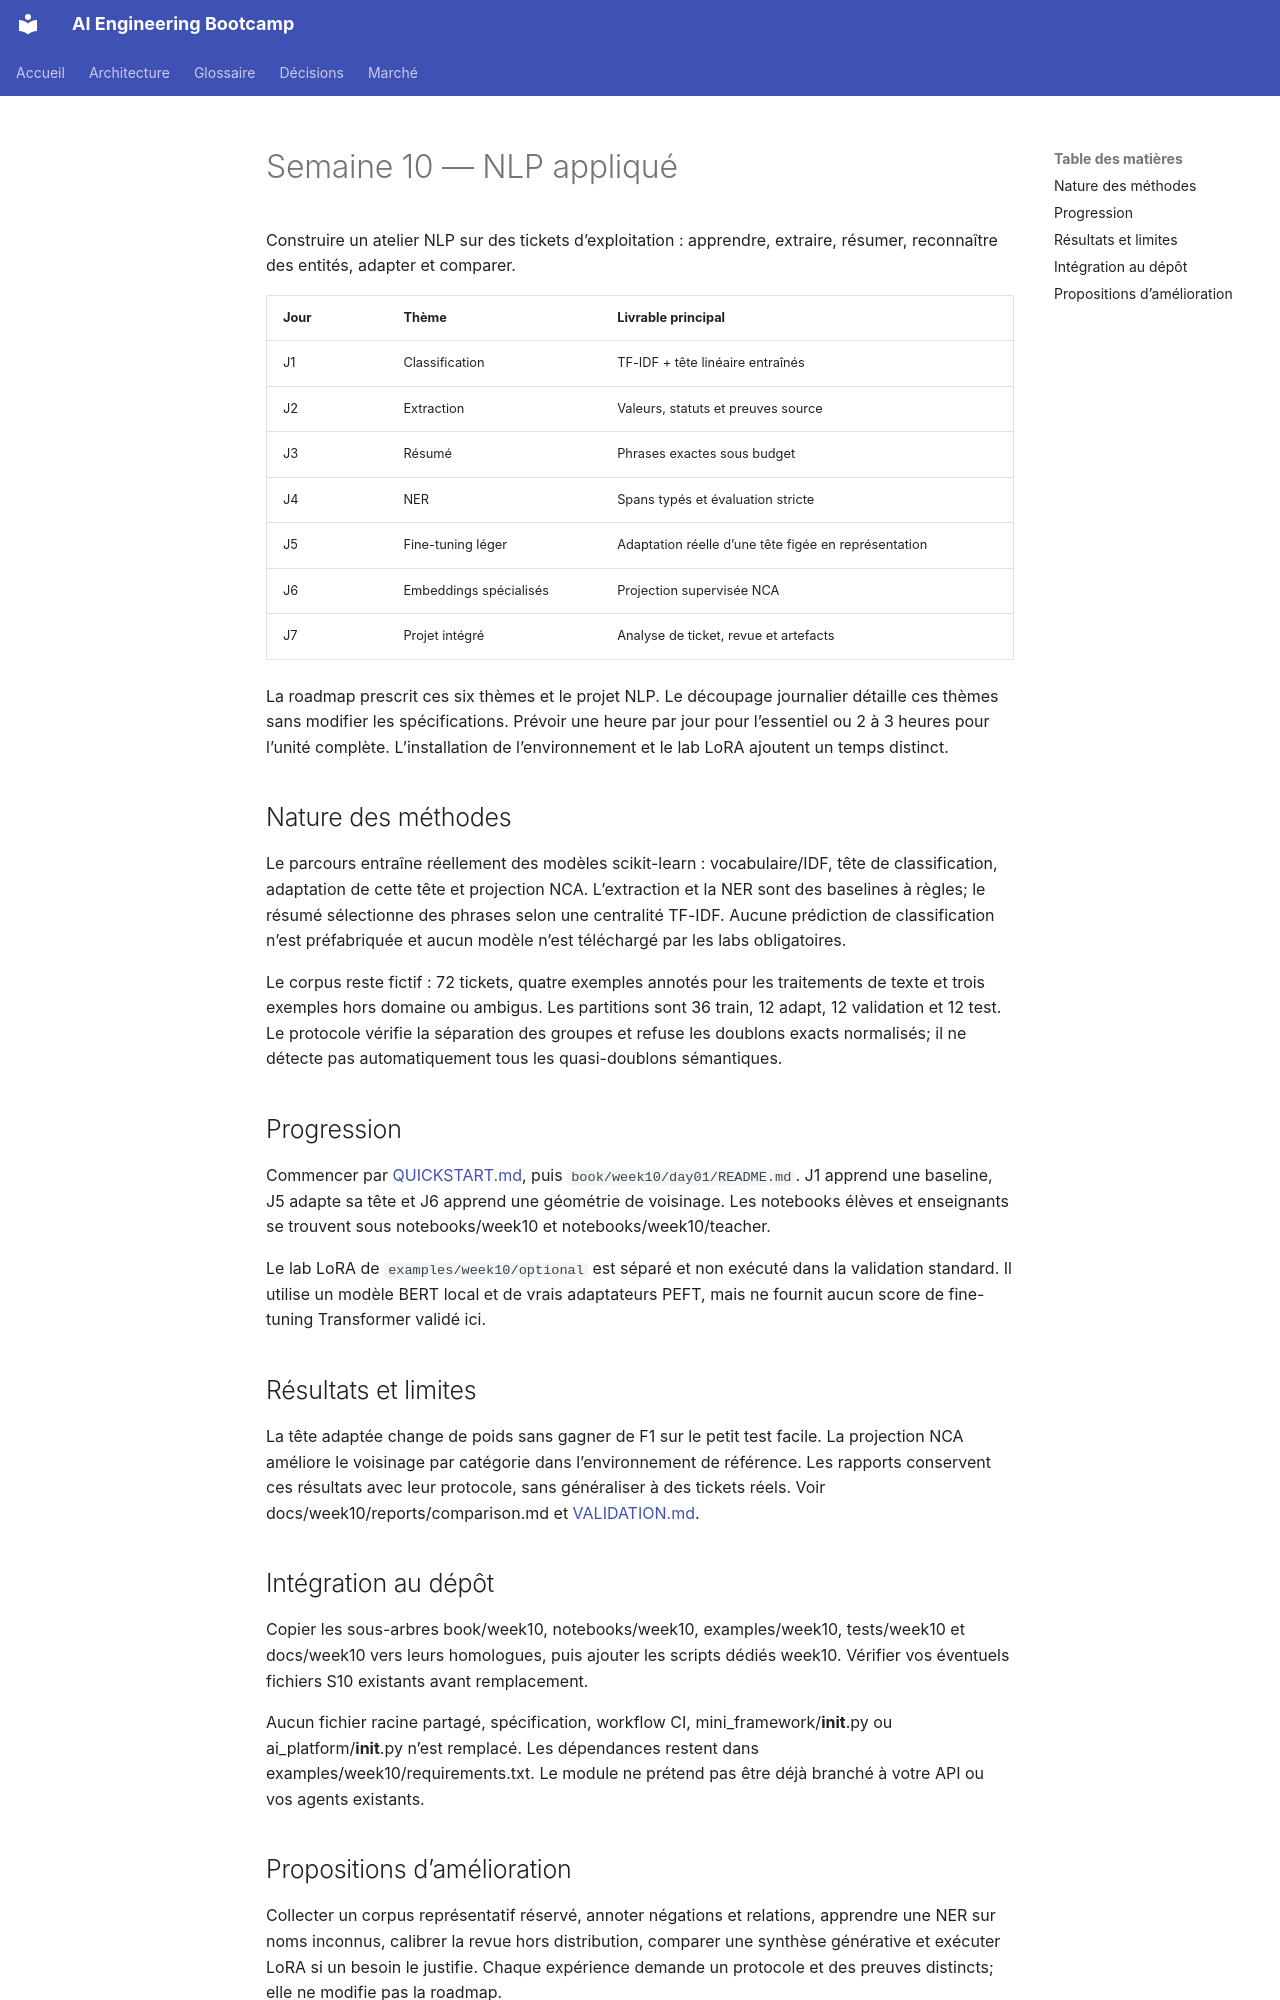

repository: hippocortex-public/AI-Engineering-Bootcamp · page: week10/index.html · generator: mkdocs

# Semaine 10 — NLP appliqué

Construire un atelier NLP sur des tickets d’exploitation : apprendre, extraire, résumer, reconnaître des entités, adapter et comparer.

| Jour | Thème | Livrable principal |
|---|---|---|
| J1 | Classification | TF-IDF + tête linéaire entraînés |
| J2 | Extraction | Valeurs, statuts et preuves source |
| J3 | Résumé | Phrases exactes sous budget |
| J4 | NER | Spans typés et évaluation stricte |
| J5 | Fine-tuning léger | Adaptation réelle d’une tête figée en représentation |
| J6 | Embeddings spécialisés | Projection supervisée NCA |
| J7 | Projet intégré | Analyse de ticket, revue et artefacts |

La roadmap prescrit ces six thèmes et le projet NLP. Le découpage journalier détaille ces thèmes sans modifier les spécifications. Prévoir une heure par jour pour l’essentiel ou 2 à 3 heures pour l’unité complète. L’installation de l’environnement et le lab LoRA ajoutent un temps distinct.

## Nature des méthodes

Le parcours entraîne réellement des modèles scikit-learn : vocabulaire/IDF, tête de classification, adaptation de cette tête et projection NCA. L’extraction et la NER sont des baselines à règles; le résumé sélectionne des phrases selon une centralité TF-IDF. Aucune prédiction de classification n’est préfabriquée et aucun modèle n’est téléchargé par les labs obligatoires.

Le corpus reste fictif : 72 tickets, quatre exemples annotés pour les traitements de texte et trois exemples hors domaine ou ambigus. Les partitions sont 36 train, 12 adapt, 12 validation et 12 test. Le protocole vérifie la séparation des groupes et refuse les doublons exacts normalisés; il ne détecte pas automatiquement tous les quasi-doublons sémantiques.

## Progression

Commencer par [QUICKSTART.md](QUICKSTART.md), puis `book/week10/day01/README.md`. J1 apprend une baseline, J5 adapte sa tête et J6 apprend une géométrie de voisinage. Les notebooks élèves et enseignants se trouvent sous notebooks/week10 et notebooks/week10/teacher.

Le lab LoRA de `examples/week10/optional` est séparé et non exécuté dans la validation standard. Il utilise un modèle BERT local et de vrais adaptateurs PEFT, mais ne fournit aucun score de fine-tuning Transformer validé ici.

## Résultats et limites

La tête adaptée change de poids sans gagner de F1 sur le petit test facile. La projection NCA améliore le voisinage par catégorie dans l’environnement de référence. Les rapports conservent ces résultats avec leur protocole, sans généraliser à des tickets réels. Voir docs/week10/reports/comparison.md et [VALIDATION.md](VALIDATION.md).

## Intégration au dépôt

Copier les sous-arbres book/week10, notebooks/week10, examples/week10, tests/week10 et docs/week10 vers leurs homologues, puis ajouter les scripts dédiés week10. Vérifier vos éventuels fichiers S10 existants avant remplacement.

Aucun fichier racine partagé, spécification, workflow CI, mini_framework/__init__.py ou ai_platform/__init__.py n’est remplacé. Les dépendances restent dans examples/week10/requirements.txt. Le module ne prétend pas être déjà branché à votre API ou vos agents existants.
